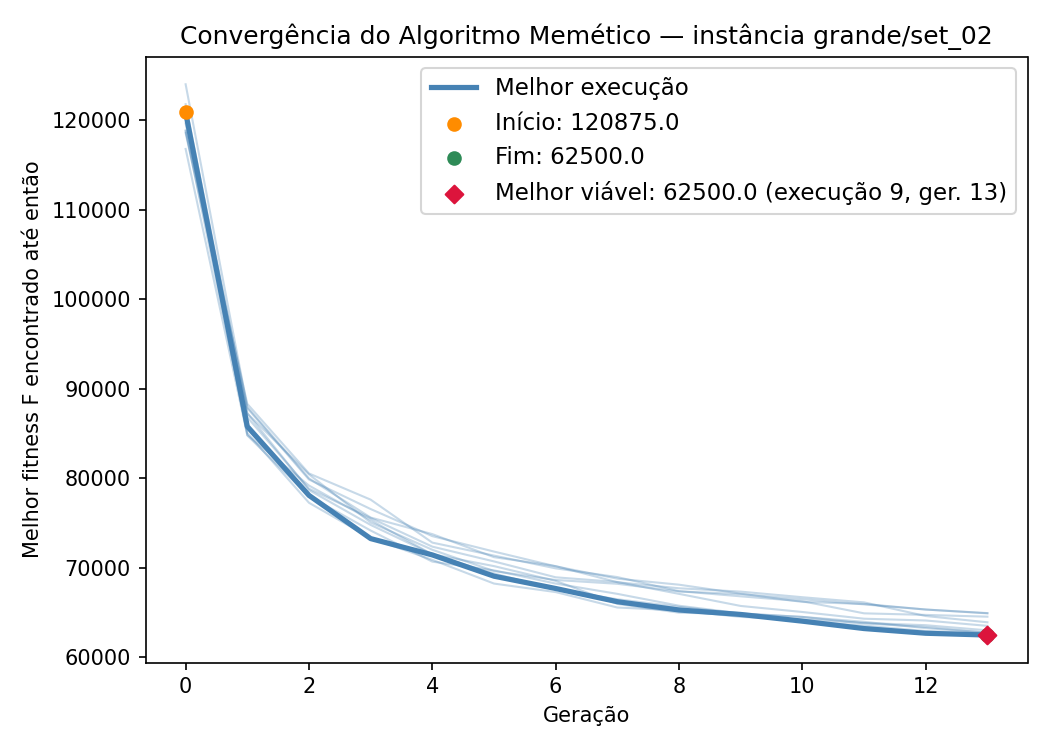

The file beside this chart, header and first rows:
iteration, generation, best_fitness, best_capacity_violation
1, 0, 118775, 0
1, 1, 88325, 0
1, 2, 80550, 0
1, 3, 77625, 0
1, 4, 72825, 0
1, 5, 71375, 0
1, 6, 69950, 0
1, 7, 68975, 0
1, 8, 67400, 0
1, 9, 66825, 0
1, 10, 66275, 0
1, 11, 64925, 0
1, 12, 64750, 0
1, 13, 64550, 0
2, 0, 118575, 0
2, 1, 87275, 0
2, 2, 78700, 0
2, 3, 74800, 0
2, 4, 71525, 0
2, 5, 70200, 0
2, 6, 68550, 0
2, 7, 65975, 0
2, 8, 65000, 0
2, 9, 64825, 0
2, 10, 64050, 0
2, 11, 63550, 0
2, 12, 62950, 0
2, 13, 62675, 0
3, 0, 116800, 0
3, 1, 84800, 0
3, 2, 78025, 0
3, 3, 74175, 0
3, 4, 70700, 0
3, 5, 69725, 0
3, 6, 68250, 0
3, 7, 67100, 0
3, 8, 65775, 0
3, 9, 64925, 0
3, 10, 64525, 0
3, 11, 63800, 0
3, 12, 63400, 0
3, 13, 62750, 0
4, 0, 120600, 0
4, 1, 87850, 0
4, 2, 79875, 0
4, 3, 76575, 0
4, 4, 73550, 0
4, 5, 71825, 0
4, 6, 70175, 0
4, 7, 68800, 0
4, 8, 68125, 0
4, 9, 67125, 0
4, 10, 66200, 0
4, 11, 65975, 0
4, 12, 65350, 0
4, 13, 64950, 0
5, 0, 119650, 0
5, 1, 86825, 0
5, 2, 78850, 0
5, 3, 75575, 0
... 80 more rows
